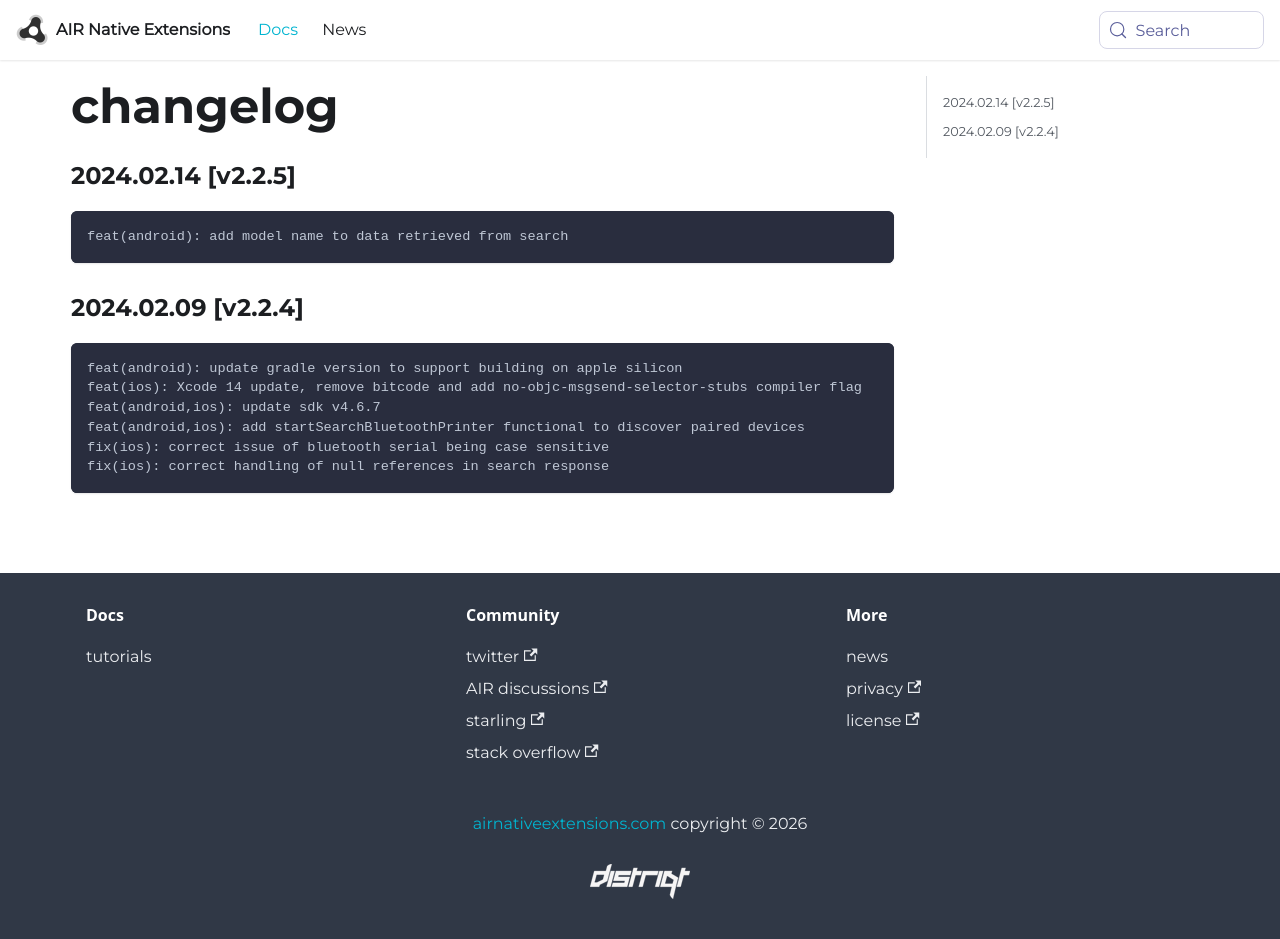

repository: airnativeextensions/nativeextensions-documentation · page: docs/brothersdk/changelog/index.html · generator: docusaurus

### 2024.02.14 [v2.2.5]

```
feat(android): add model name to data retrieved from search
```

### 2024.02.09 [v2.2.4]

```
feat(android): update gradle version to support building on apple silicon
feat(ios): Xcode 14 update, remove bitcode and add no-objc-msgsend-selector-stubs compiler flag
feat(android,ios): update sdk v4.6.7
feat(android,ios): add startSearchBluetoothPrinter functional to discover paired devices
fix(ios): correct issue of bluetooth serial being case sensitive 
fix(ios): correct handling of null references in search response
```
